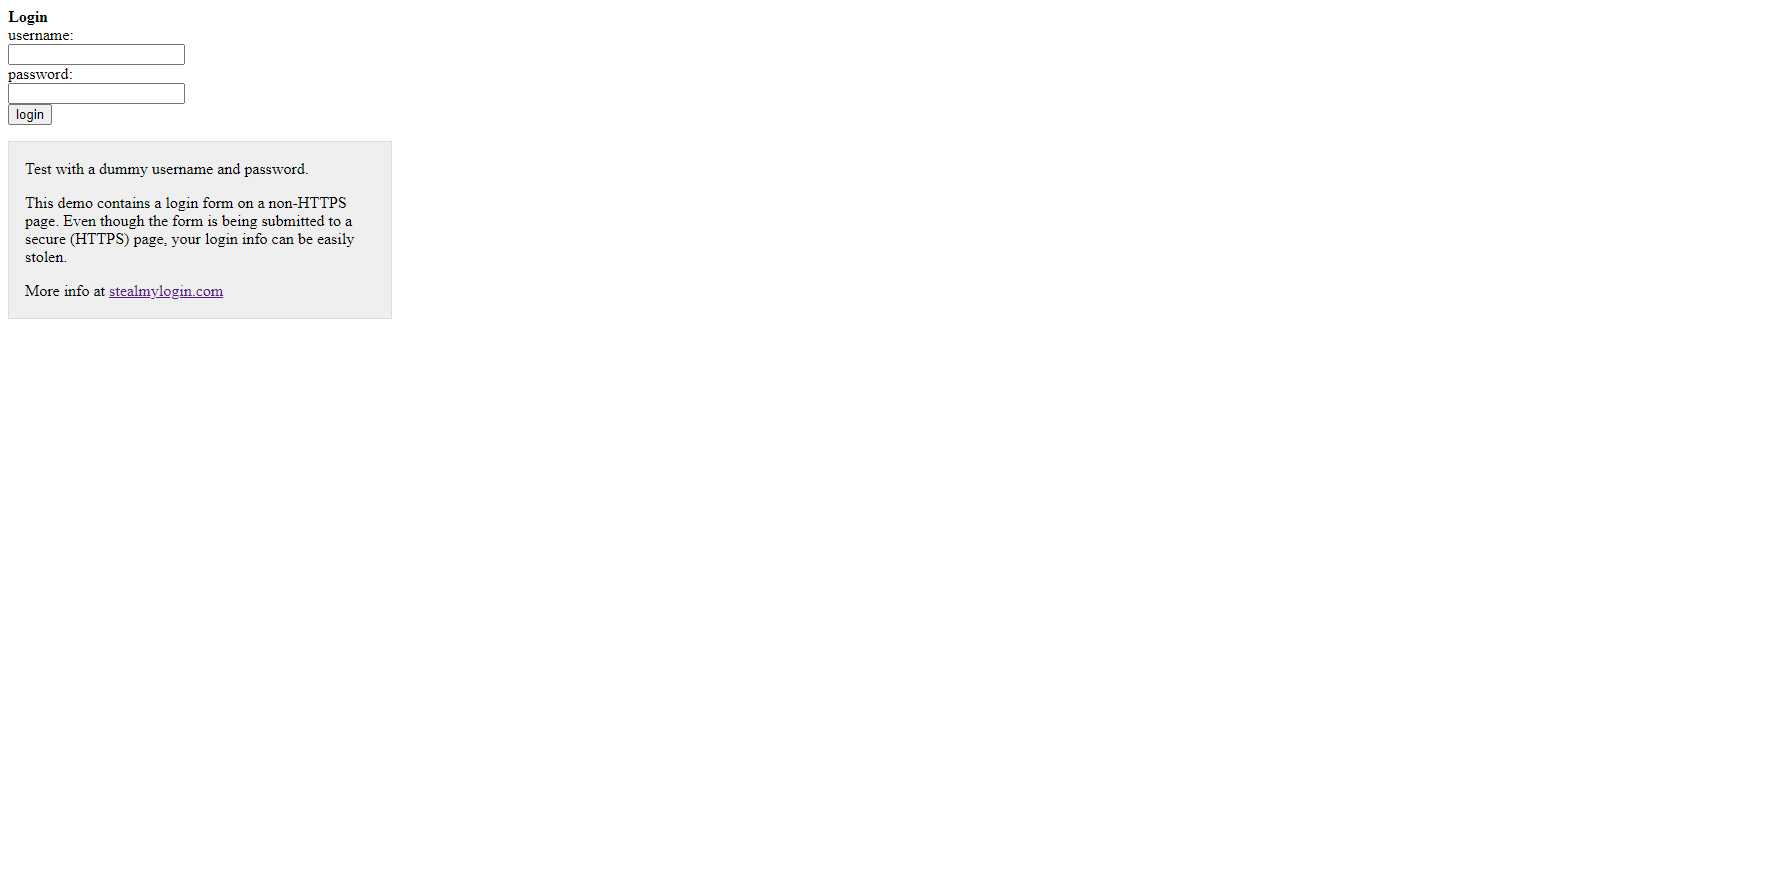
Task: Get login credentials to login.
Workflow: Main

Step 1: Use Browser Edge: StealMyLogin.com Demo in window 'StealMyLogin.com Demo' (msedge.exe)

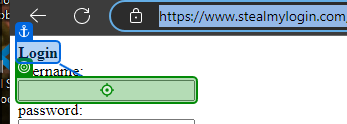
Step 2: type "NotMyLogin" into the text box in window 'StealMyLogin.com Demo' (msedge.exe)

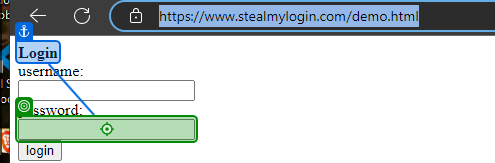
Step 3: type "NotMyPasswordLOL" into the text box in window 'StealMyLogin.com Demo' (msedge.exe)

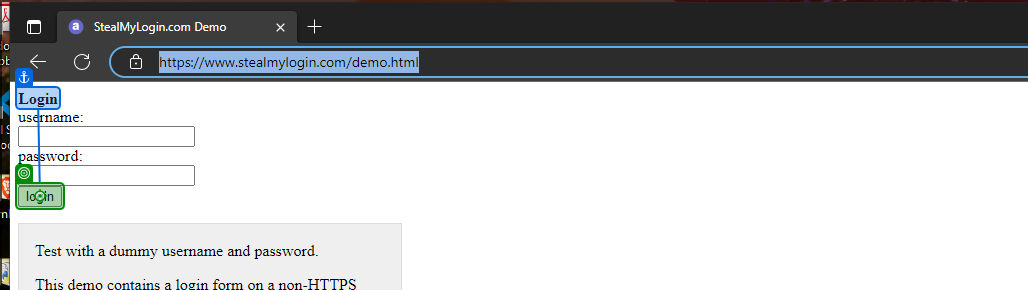
Step 4: click on the text box in window 'StealMyLogin.com Demo' (msedge.exe)
